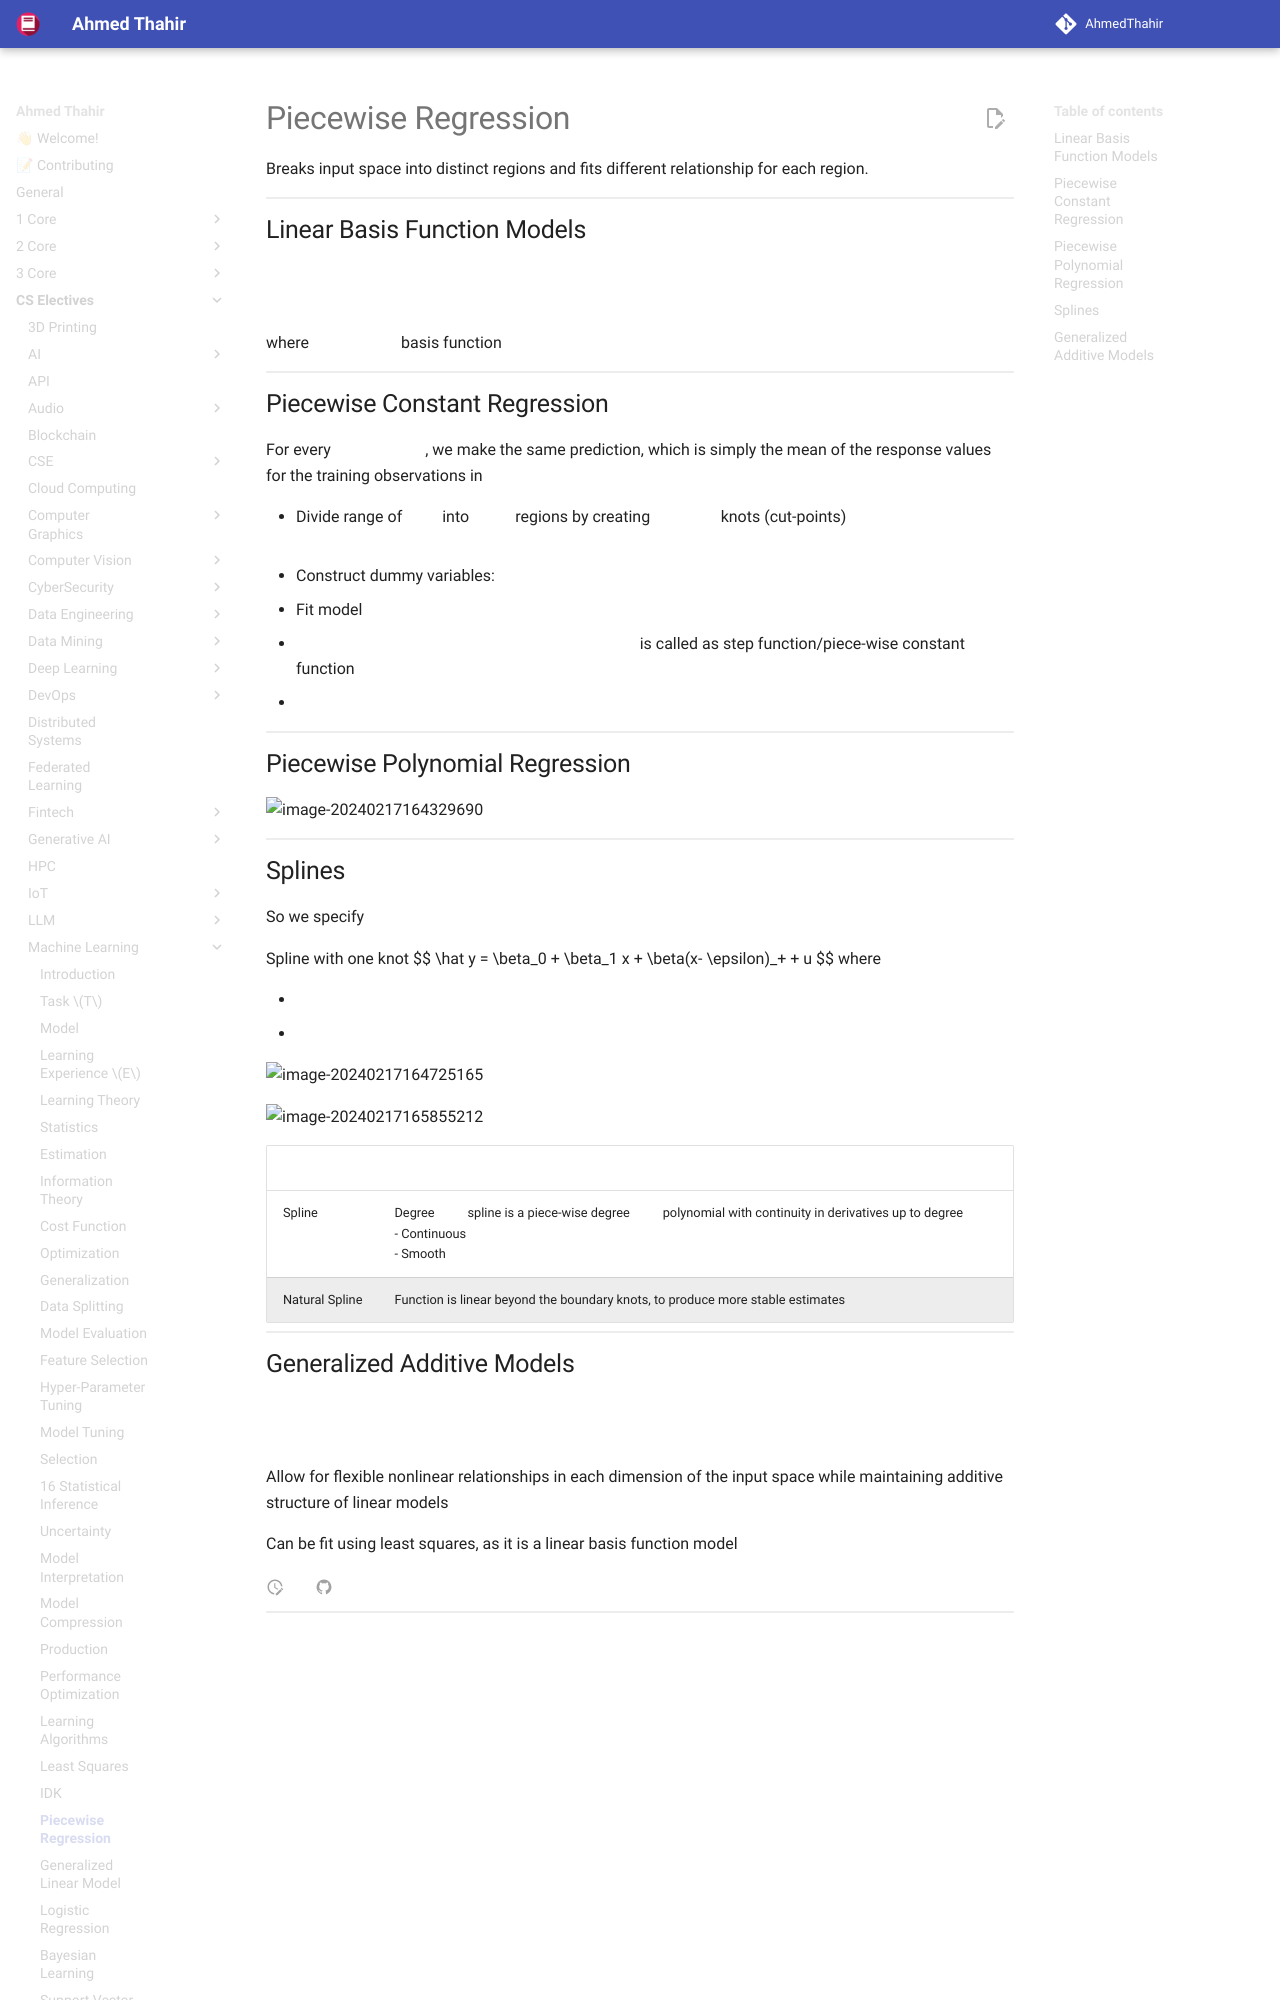

repository: AhmedThahir/AhmedThahir.github.io · page: CS_Electives/Machine_Learning/24_Piecewise_Regression/index.html · generator: mkdocs

# Piecewise Regression

Breaks input space into distinct regions and fits different relationship for each region.

## Linear Basis Function Models

$$
\begin{aligned}
\hat y
&= \sum_{m=1}^M \hat \beta_m \phi_m + u \\
&= \beta' \Phi + u \\
&= (\Phi' \Phi)^{-1} \Phi' Y
\end{aligned}
$$

where $\phi(x) =$ basis function
